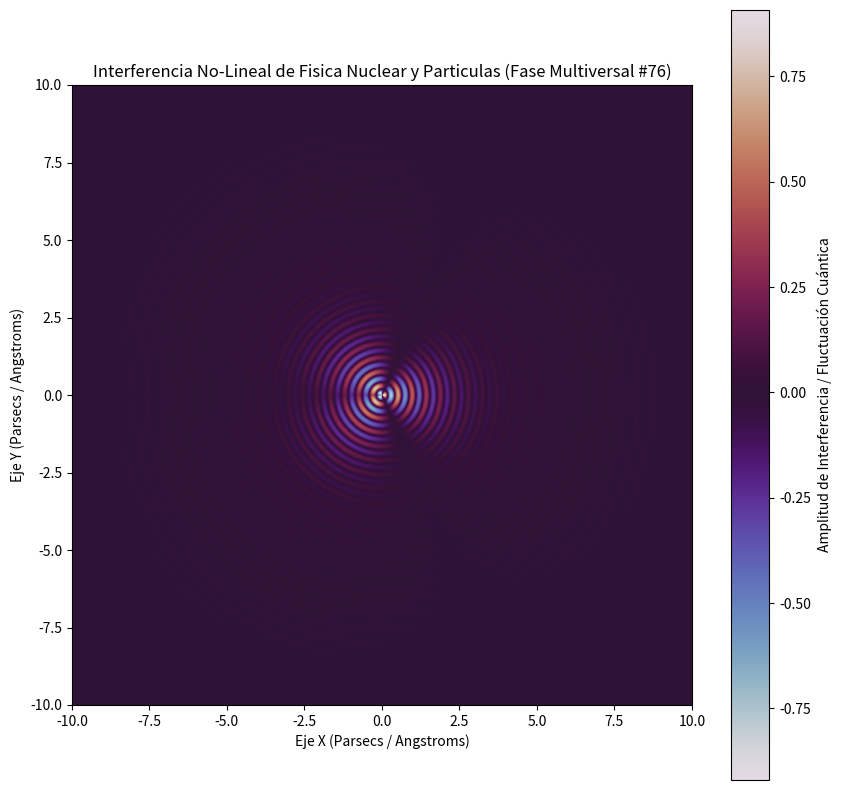

This chart was generated by the following Python code:
%matplotlib inline
# Simulación Multiversal: Fisica Nuclear y Particulas - Variante 76
import numpy as np
import matplotlib.pyplot as plt

# Parámetros Físicos No-Lineales
omega_1 = 13.828
omega_2 = 1.343
lambda_decay = 0.757
phase_shift = 0.527

x = np.linspace(-10, 10, 800)
y = np.linspace(-10, 10, 800)
X, Y = np.meshgrid(x, y)

# Dinámica de Fluidos / Campos Tensor-Escalares (Fase Multiversal)
R = np.sqrt(X**2 + Y**2) + 1e-5
Z = (np.sin(omega_1 * R + phase_shift) * np.cos(omega_2 * np.arctan2(Y, X))) * np.exp(-lambda_decay * R)

plt.figure(figsize=(10, 10))
plt.imshow(Z, cmap='twilight', extent=[-10, 10, -10, 10], origin='lower')
plt.colorbar(label='Amplitud de Interferencia / Fluctuación Cuántica')
plt.title(r'Interferencia No-Lineal de Fisica Nuclear y Particulas (Fase Multiversal #76)')
plt.xlabel('Eje X (Parsecs / Angstroms)')
plt.ylabel('Eje Y (Parsecs / Angstroms)')
plt.show()
